Run: headless pygame with SDL's dummy video driver; simulated clock (each Clock.tick advances the game by its frame time, no real sleeping); random seed 0; keys injected as events and as key.get_pressed() state; no mouse input.
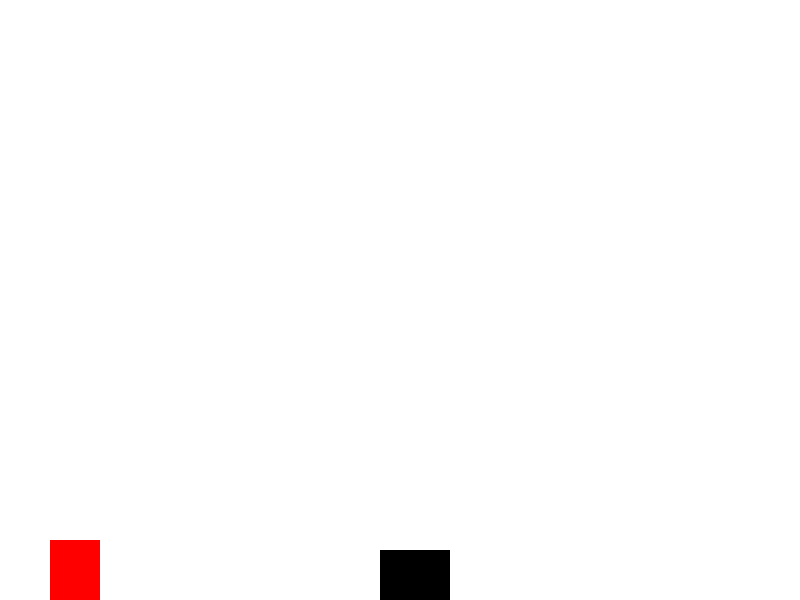
Frame 1 of 2 · flips 1–60 · no input
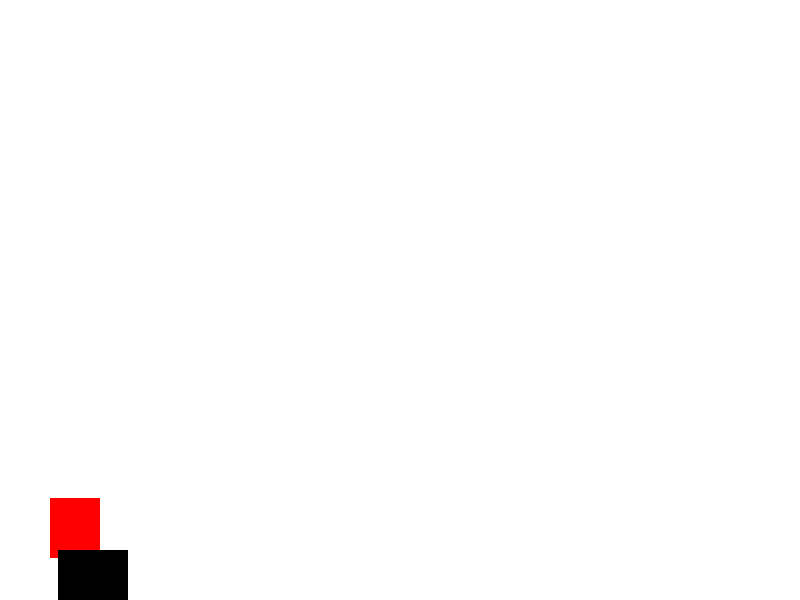
Frame 2 of 2 · flips 61–180 · tapped SPACE, RETURN · held RIGHT (→), D (game ended)

The pygame program that drew these frames:

import pygame
import random

# 初始化 Pygame
pygame.init()

# 設置屏幕大小
screen_width = 800
screen_height = 600
screen = pygame.display.set_mode((screen_width, screen_height))
pygame.display.set_caption("馬力歐跳障礙物")

# 定義顏色
WHITE = (255, 255, 255)
BLACK = (0, 0, 0)
RED = (255, 0, 0)

# 定義遊戲中的角色和障礙物
mario_width = 50
mario_height = 60
mario_x = 50
mario_y = screen_height - mario_height
mario_y_change = 0
gravity = 0.6
jump_strength = -15

obstacle_width = 70
obstacle_height = 50
obstacle_speed = 7
obstacle_x = screen_width
obstacle_y = screen_height - obstacle_height

# 設置時鐘控制遊戲幀率
clock = pygame.time.Clock()
running = True

def draw_mario(x, y):
    pygame.draw.rect(screen, RED, [x, y, mario_width, mario_height])

def draw_obstacle(x, y):
    pygame.draw.rect(screen, BLACK, [x, y, obstacle_width, obstacle_height])

# 主遊戲循環
while running:
    for event in pygame.event.get():
        if event.type == pygame.QUIT:
            running = False
        if event.type == pygame.KEYDOWN:
            if event.key == pygame.K_SPACE and mario_y == screen_height - mario_height:
                mario_y_change = jump_strength

    # 更新馬力歐的位置
    mario_y_change += gravity
    mario_y += mario_y_change

    # 防止馬力歐掉出屏幕
    if mario_y > screen_height - mario_height:
        mario_y = screen_height - mario_height
        mario_y_change = 0

    # 更新障礙物的位置
    obstacle_x -= obstacle_speed
    if obstacle_x < -obstacle_width:
        obstacle_x = screen_width + random.randint(0, 300)

    # 檢查碰撞
    if mario_x + mario_width > obstacle_x and mario_x < obstacle_x + obstacle_width:
        if mario_y + mario_height > obstacle_y:
            running = False

    # 填充屏幕背景
    screen.fill(WHITE)

    # 繪製馬力歐和障礙物
    draw_mario(mario_x, mario_y)
    draw_obstacle(obstacle_x, obstacle_y)

    # 更新屏幕
    pygame.display.flip()

    # 設置幀率
    clock.tick(60)

# 結束遊戲
pygame.quit()
